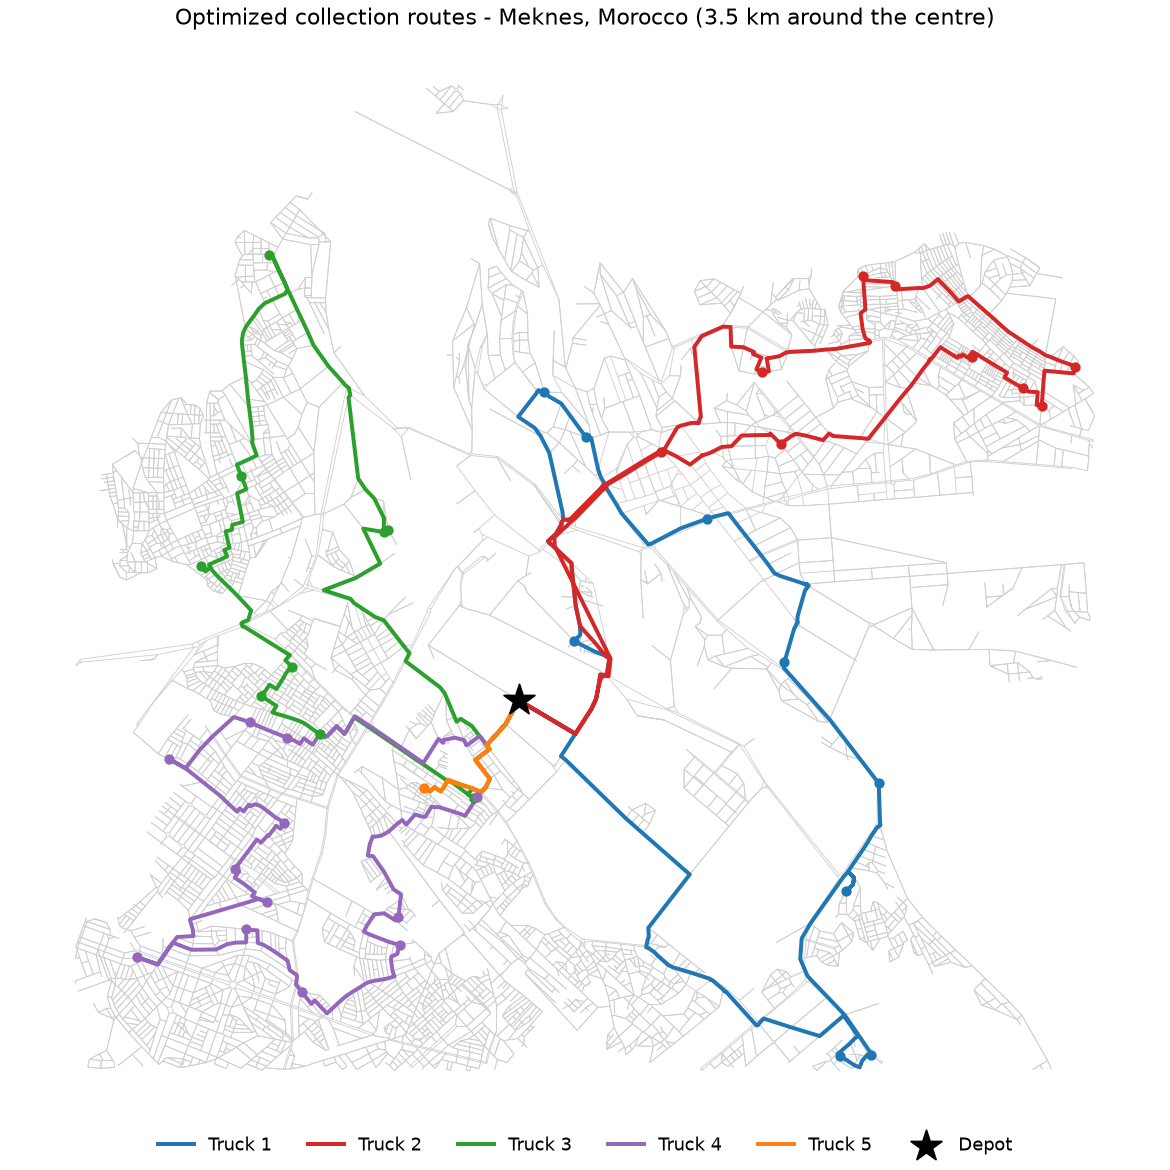

The table this chart was drawn from, first rows:
truck, stop_order, point, demand_kg
1, 0, Depot, 0
1, 1, P16, 103
1, 2, P12, 102
1, 3, P26, 104
1, 4, P32, 304
1, 5, P30, 221
1, 6, P04, 380
1, 7, P27, 158
1, 8, P39, 328
1, 9, P37, 189
1, 10, Depot, 0
2, 0, Depot, 0
2, 1, P09, 146
2, 2, P13, 132
2, 3, P24, 339
2, 4, P03, 212
2, 5, P21, 131
2, 6, P18, 237
2, 7, P17, 178
2, 8, P38, 266
2, 9, P29, 337
2, 10, Depot, 0
3, 0, Depot, 0
3, 1, P31, 120
3, 2, P07, 103
3, 3, P14, 336
3, 4, P19, 169
3, 5, P28, 308
3, 6, P01, 289
3, 7, P02, 241
3, 8, P10, 299
3, 9, P23, 99
3, 10, Depot, 0
4, 0, Depot, 0
4, 1, P11, 325
4, 2, P06, 231
4, 3, P34, 253
4, 4, P25, 85
4, 5, P22, 133
4, 6, P40, 177
4, 7, P35, 96
4, 8, P08, 69
4, 9, P05, 88
4, 10, P20, 104
4, 11, P36, 316
4, 12, P33, 96
4, 13, Depot, 0
5, 0, Depot, 0
5, 1, P15, 221
5, 2, Depot, 0
